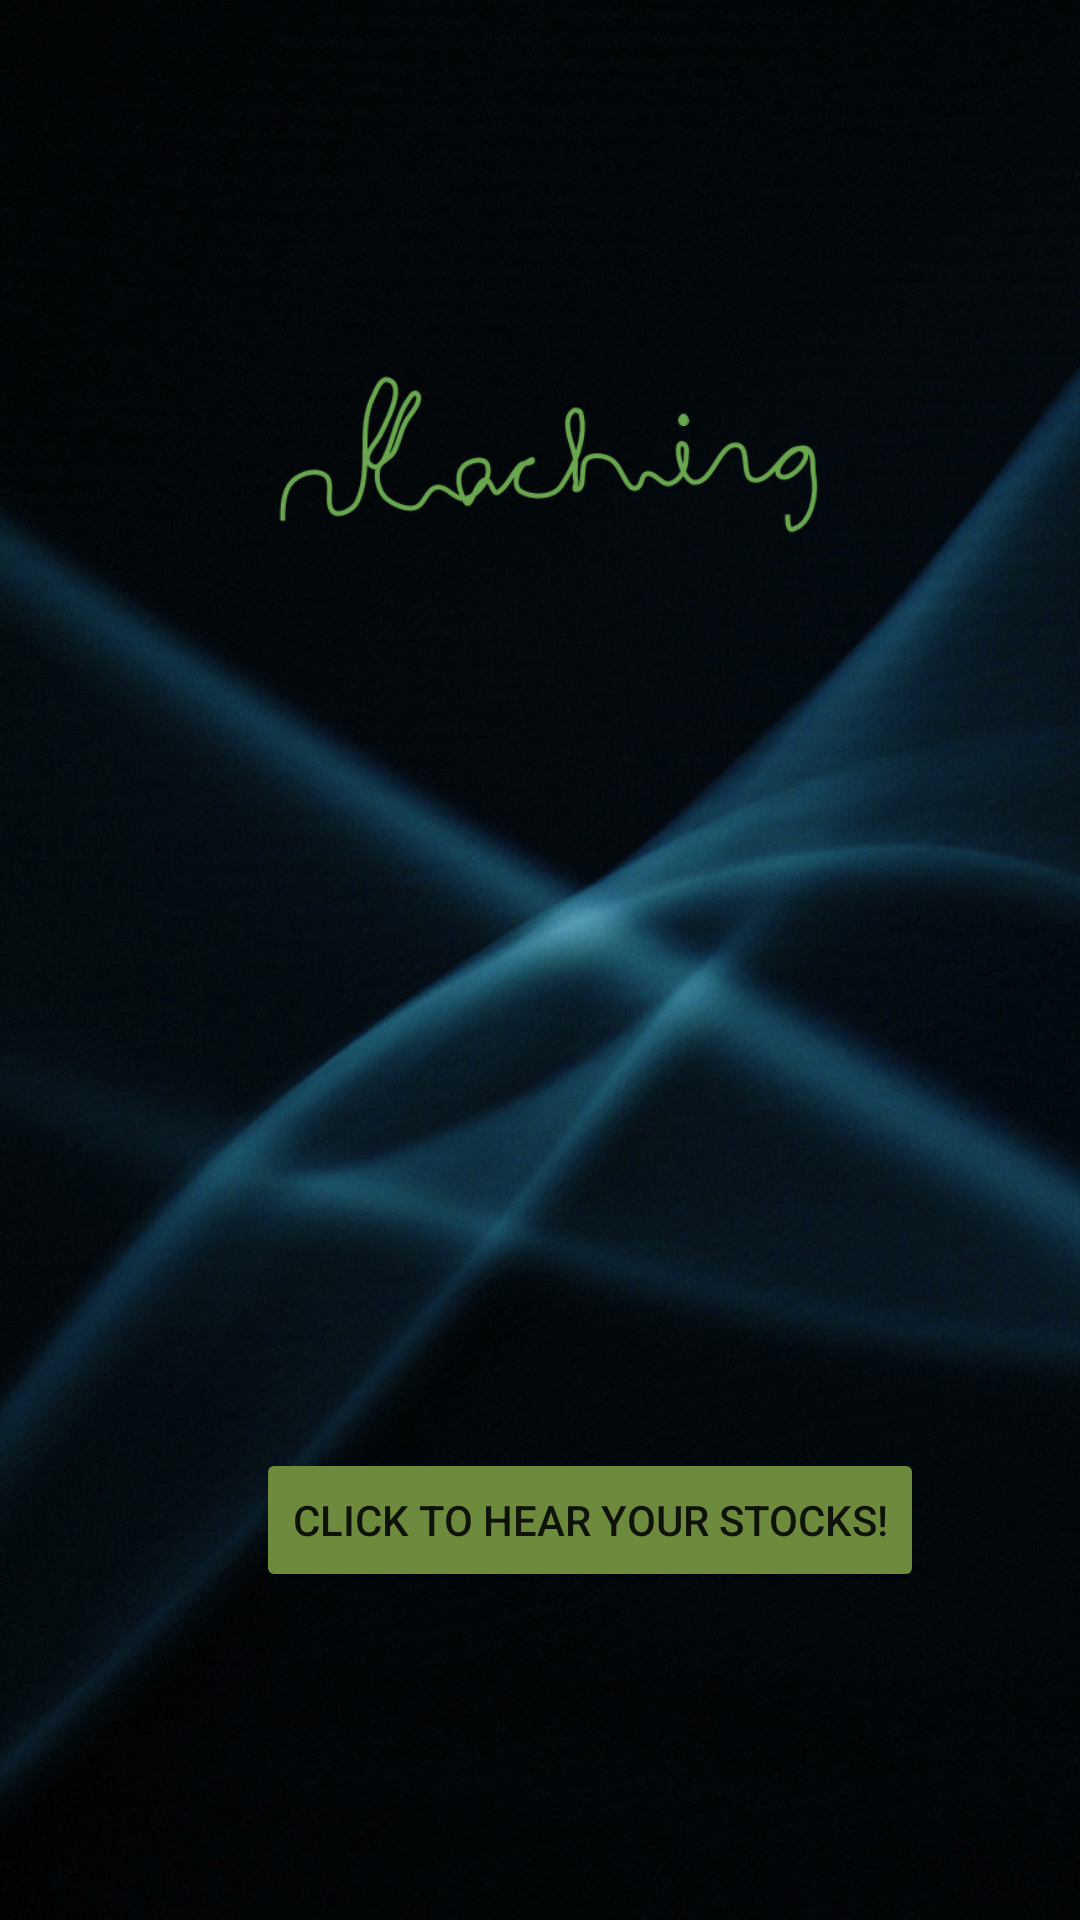

The Android layout XML behind this screen, and the referenced resources:
<!-- AndroidManifest.xml: application theme AppTheme -->
<!-- res/layout/activity_main.xml -->
<?xml version="1.0" encoding="utf-8"?>
<android.support.constraint.ConstraintLayout xmlns:android="http://schemas.android.com/apk/res/android"
    xmlns:app="http://schemas.android.com/apk/res-auto"
    xmlns:tools="http://schemas.android.com/tools"
    android:layout_width="match_parent"
    android:layout_height="match_parent"
    android:background="@drawable/kaching_background"
    tools:context=".MainActivity">

    <ImageView
        android:id="@+id/imageView4"
        android:layout_width="396dp"
        android:layout_height="303dp"
        app:srcCompat="@drawable/kaching"
        tools:layout_editor_absoluteX="0dp"
        tools:layout_editor_absoluteY="0dp" />

    <Button
        android:id="@+id/main_button"
        style="@style/Widget.AppCompat.Button.Colored"
        android:layout_width="wrap_content"
        android:layout_height="wrap_content"
        android:text="Click to Hear Your Stocks!"
        tools:layout_editor_absoluteX="81dp"
        tools:layout_editor_absoluteY="421dp"
        app:layout_constraintLeft_toLeftOf="@+id/guideline4"
        app:layout_constraintRight_toRightOf="@+id/guideline3"
        app:layout_constraintTop_toTopOf="@+id/guideline2"
        app:layout_constraintBottom_toBottomOf="@+id/guideline"

        />

    <android.support.constraint.Guideline
        android:id="@+id/guideline"
        android:layout_width="wrap_content"
        android:layout_height="wrap_content"
        android:orientation="horizontal"
        app:layout_constraintGuide_end="97dp" />

    <android.support.constraint.Guideline
        android:id="@+id/guideline2"
        android:layout_width="wrap_content"
        android:layout_height="wrap_content"
        android:orientation="horizontal"
        app:layout_constraintGuide_begin="470dp" />

    <android.support.constraint.Guideline
        android:id="@+id/guideline3"
        android:layout_width="wrap_content"
        android:layout_height="wrap_content"
        android:orientation="vertical"
        app:layout_constraintGuide_begin="310dp" />

    <android.support.constraint.Guideline
        android:id="@+id/guideline4"
        android:layout_width="wrap_content"
        android:layout_height="wrap_content"
        android:orientation="vertical"
        app:layout_constraintGuide_begin="83dp" />
</android.support.constraint.ConstraintLayout>
<!-- resources referenced by this layout -->
<resources>
  <!-- drawable kaching: png bitmap (drawable, 11472 bytes) -->
  <!-- drawable kaching_background: jpg bitmap (drawable, 407672 bytes) -->
  <style name="AppTheme" parent="Theme.AppCompat">
          
          <item name="colorPrimary">@color/colorPrimary</item>
          <item name="colorPrimaryDark">@color/colorPrimaryDark</item>
          <item name="colorAccent">@color/colorAccent</item>
      </style>
  <color name="colorPrimary">#008577</color>
  <color name="colorPrimaryDark">#00574B</color>
  <color name="colorAccent">#6e8b3d</color>
</resources>
